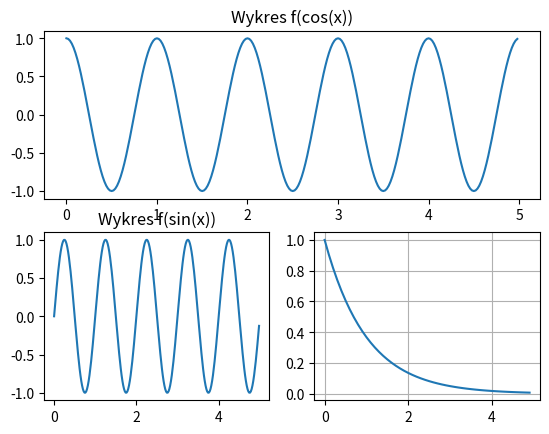

Python code for this plot:
import numpy as np
import matplotlib.pyplot as plt


def f1(t):
    return np.exp(-t)
    

def main():
    t1 = np.arange(0.0, 5.0, 0.1)
    t2 = np.arange(0.0, 5.0, 0.02)
    
    plt.subplot(224)
    plt.grid()
    plt.plot(t1, f1(t1))
    
    plt.subplot(211)
    plt.title("Wykres f(cos(x))")
    plt.plot(t2, np.cos(2 * np.pi * t2))
    
    
    plt.subplot(223)
    plt.title("Wykres f(sin(x))")
    plt.plot(t2, np.sin(2 * np.pi * t2))

    plt.show()
    return 0


main()
